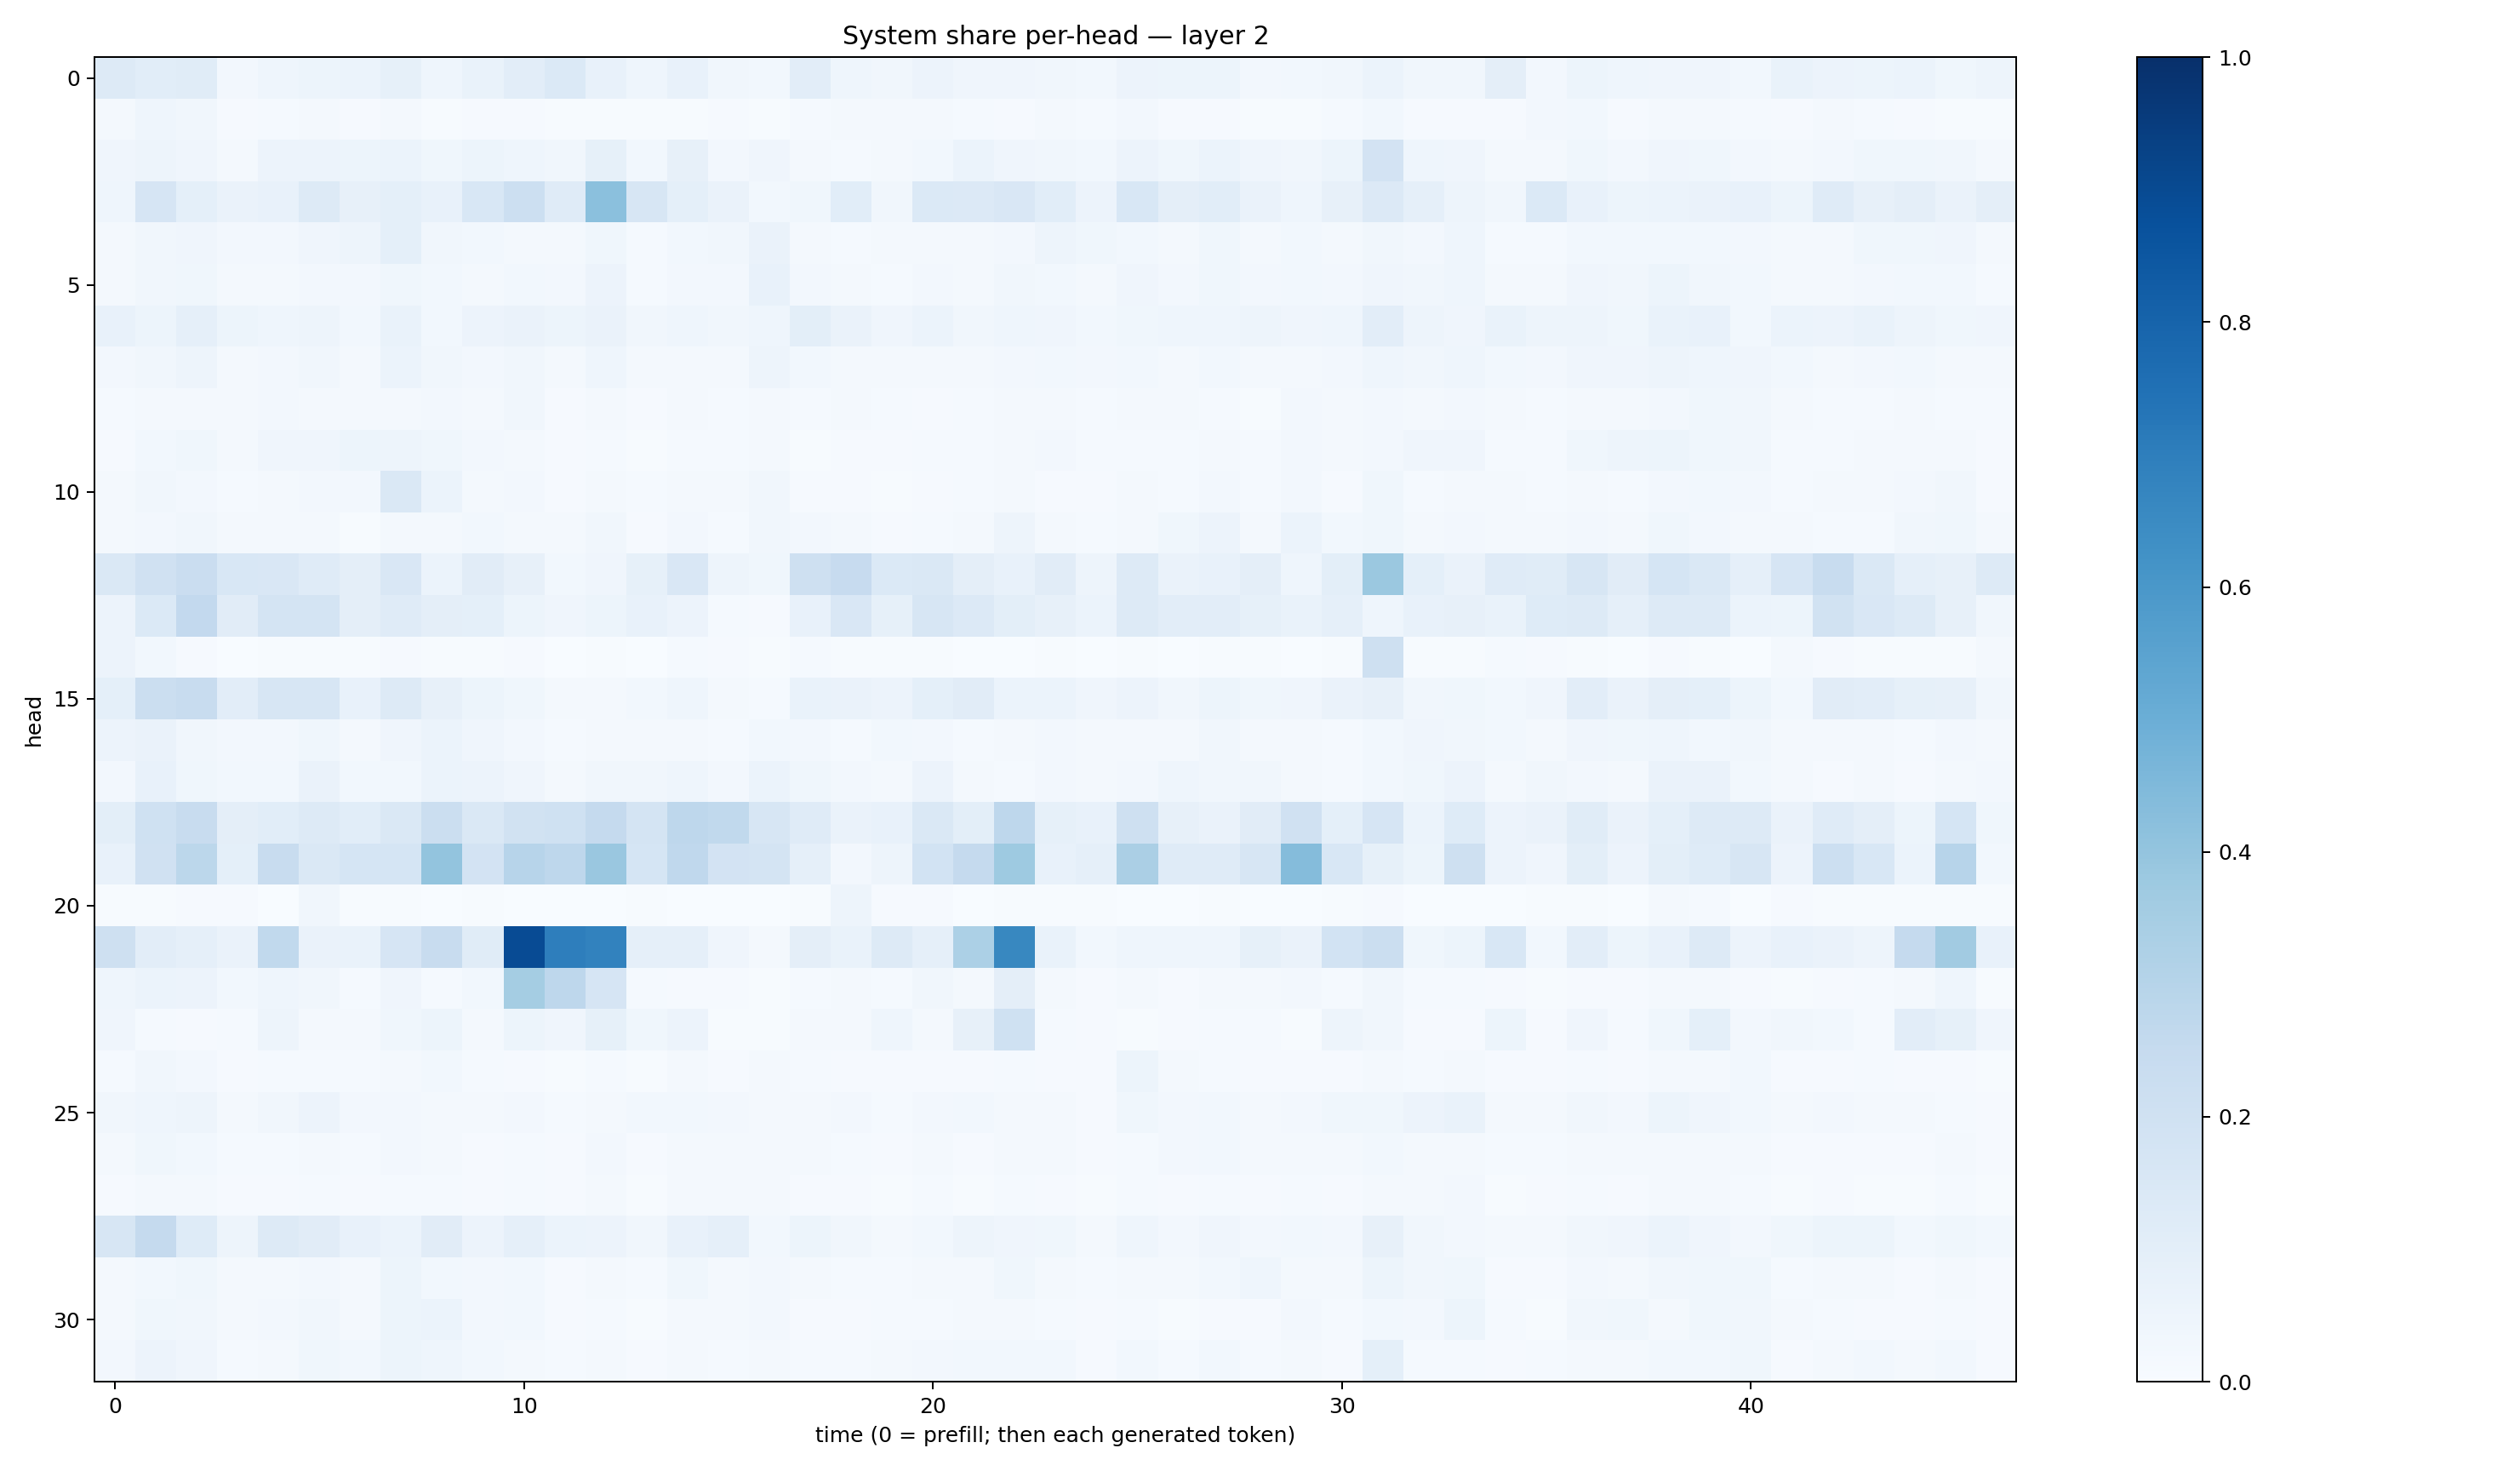

The table this chart was drawn from, first rows:
0.13238001, 0.10647552, 0.11613049, 0.025566969, 0.04436794, 0.051520653, 0.059649117, 0.083076656, 0.046825908, 0.066981375, 0.10539097, 0.13887253, 0.07721176, 0.043754924, 0.07158704, 0.033193417, 0.027899863, 0.102363996, 0.045519434, 0.0336233, 0.058438446, 0.041470867, 0.03977968, 0.033987164
0.01967, 0.04388, 0.03182, 0.0116, 0.01401, 0.01846, 0.01038, 0.01582, 0.005717, 0.008222, 0.009399, 0.004812, 0.006356, 0.006151, 0.007431, 0.008486, 0.006027, 0.01534, 0.01879, 0.01851, 0.02307, 0.01404, 0.01107, 0.02162
0.04063, 0.04741, 0.04075, 0.0209, 0.05489, 0.05744, 0.05422, 0.05988, 0.0355, 0.05457, 0.04647, 0.03172, 0.08389, 0.02778, 0.0818, 0.02731, 0.04267, 0.0216, 0.01247, 0.01785, 0.02996, 0.06086, 0.03941, 0.03388
0.04425, 0.1647, 0.0918, 0.06634, 0.07732, 0.1252, 0.08125, 0.09257, 0.0733, 0.1537, 0.2149, 0.1202, 0.4209, 0.16, 0.09172, 0.06627, 0.0307, 0.0385, 0.1076, 0.03447, 0.1387, 0.1336, 0.1519, 0.1067
0.01876, 0.03236, 0.03937, 0.02558, 0.02429, 0.04033, 0.04827, 0.09207, 0.03473, 0.02807, 0.02215, 0.01581, 0.03519, 0.01557, 0.0293, 0.03133, 0.06326, 0.02167, 0.01453, 0.01989, 0.01624, 0.01606, 0.027, 0.0496
0.02107, 0.03127, 0.03631, 0.01836, 0.02263, 0.02629, 0.02507, 0.03762, 0.03007, 0.02329, 0.0312, 0.02503, 0.05841, 0.01234, 0.0235, 0.02551, 0.07091, 0.02506, 0.02039, 0.01393, 0.02594, 0.02027, 0.03146, 0.02945
0.07486, 0.05339, 0.08764, 0.05149, 0.04384, 0.04791, 0.03055, 0.06699, 0.02855, 0.05794, 0.06338, 0.05147, 0.06554, 0.03209, 0.04399, 0.03359, 0.04545, 0.09916, 0.0639, 0.03974, 0.05894, 0.03333, 0.04473, 0.03923
0.02695, 0.03377, 0.04691, 0.02154, 0.02438, 0.03251, 0.02213, 0.0595, 0.03159, 0.02618, 0.03305, 0.02083, 0.04507, 0.0157, 0.02323, 0.0215, 0.05015, 0.02745, 0.02002, 0.0195, 0.02249, 0.01926, 0.02622, 0.0307
0.01483, 0.02299, 0.02219, 0.01762, 0.0247, 0.02108, 0.01608, 0.01844, 0.02497, 0.01688, 0.03457, 0.00804, 0.0195, 0.01001, 0.02046, 0.01512, 0.0208, 0.01389, 0.01623, 0.01365, 0.01166, 0.01507, 0.01807, 0.01726
0.01033, 0.03092, 0.03518, 0.0165, 0.0412, 0.03961, 0.05158, 0.048, 0.03678, 0.02611, 0.01986, 0.01032, 0.01317, 0.005857, 0.01395, 0.01361, 0.0201, 0.007759, 0.00891, 0.01, 0.01271, 0.01226, 0.02279, 0.02371
0.0162, 0.03238, 0.02417, 0.0147, 0.01692, 0.02461, 0.02355, 0.1422, 0.0604, 0.02341, 0.02466, 0.008411, 0.02129, 0.01342, 0.01656, 0.01766, 0.03136, 0.007867, 0.01054, 0.006629, 0.008176, 0.01494, 0.01563, 0.01119
0.01986, 0.02426, 0.03391, 0.01685, 0.01611, 0.01761, 0.006667, 0.01812, 0.01612, 0.02849, 0.02312, 0.02143, 0.03168, 0.01088, 0.0254, 0.0134, 0.03354, 0.02431, 0.01716, 0.01096, 0.0125, 0.01736, 0.0493, 0.01706
0.1475, 0.197, 0.2267, 0.1541, 0.1508, 0.12, 0.09572, 0.1496, 0.05885, 0.1122, 0.08061, 0.03038, 0.04175, 0.08204, 0.1502, 0.04833, 0.03876, 0.2099, 0.2432, 0.1377, 0.1427, 0.09567, 0.07673, 0.1107
0.05475, 0.1385, 0.2601, 0.1115, 0.172, 0.1723, 0.09418, 0.1206, 0.09746, 0.09364, 0.05275, 0.04084, 0.054, 0.07241, 0.05698, 0.01562, 0.01141, 0.07753, 0.1512, 0.08511, 0.1639, 0.1345, 0.09782, 0.07932
0.05665, 0.02779, 0.009717, 0.003133, 0.004158, 0.007582, 0.005249, 0.008654, 0.003983, 0.005568, 0.009604, 0.002308, 0.003945, 0.00323, 0.01508, 0.008622, 0.005164, 0.01526, 0.006599, 0.005506, 0.007001, 0.00266, 0.003609, 0.005706
0.08991, 0.219, 0.2404, 0.1042, 0.1571, 0.1611, 0.07398, 0.1316, 0.0809, 0.05315, 0.03743, 0.01776, 0.02135, 0.02998, 0.04316, 0.01724, 0.01345, 0.06664, 0.06628, 0.05833, 0.09341, 0.1123, 0.06088, 0.06131
0.05696, 0.0634, 0.0338, 0.02426, 0.02723, 0.0368, 0.02063, 0.04102, 0.05923, 0.04111, 0.02439, 0.01176, 0.021, 0.01945, 0.02313, 0.01503, 0.02851, 0.02677, 0.01415, 0.02772, 0.02378, 0.01448, 0.02172, 0.02363
0.02626, 0.07586, 0.03544, 0.02752, 0.02863, 0.06393, 0.03116, 0.02916, 0.06166, 0.05486, 0.03963, 0.02106, 0.03461, 0.03295, 0.04414, 0.02516, 0.06212, 0.03729, 0.02585, 0.02074, 0.05656, 0.0216, 0.01312, 0.0255
0.1001, 0.2003, 0.237, 0.09462, 0.1066, 0.1305, 0.1056, 0.1454, 0.2205, 0.1477, 0.188, 0.2011, 0.2525, 0.1746, 0.2756, 0.2634, 0.1589, 0.118, 0.06636, 0.0737, 0.1437, 0.1006, 0.277, 0.08284
0.07746, 0.1976, 0.2782, 0.09201, 0.2358, 0.1463, 0.1687, 0.1704, 0.4003, 0.1826, 0.2968, 0.2767, 0.3858, 0.169, 0.2672, 0.1815, 0.1737, 0.08876, 0.02503, 0.05024, 0.1843, 0.251, 0.3747, 0.07802
0.003939, 0.004419, 0.009651, 0.009441, 0.002842, 0.0346, 0.004377, 0.007241, 0.0025, 0.005323, 0.001948, 0.002423, 0.003287, 0.004536, 0.002248, 0.000973, 0.002314, 0.005802, 0.04722, 0.009616, 0.009388, 0.001475, 0.005763, 0.004891
0.21, 0.1029, 0.08703, 0.06306, 0.2621, 0.06592, 0.07025, 0.1657, 0.2397, 0.1151, 0.8922, 0.6974, 0.6809, 0.08976, 0.08978, 0.04176, 0.01924, 0.09415, 0.06851, 0.1259, 0.08666, 0.3307, 0.6616, 0.06978
0.0434, 0.0601, 0.05821, 0.03105, 0.04593, 0.03455, 0.01226, 0.04036, 0.01181, 0.03116, 0.3547, 0.2771, 0.1671, 0.01374, 0.01008, 0.008101, 0.007495, 0.01477, 0.02022, 0.01363, 0.034, 0.01919, 0.09727, 0.0178
0.04158, 0.01409, 0.01024, 0.01269, 0.04905, 0.01905, 0.01674, 0.03629, 0.05146, 0.0183, 0.05241, 0.03941, 0.085, 0.03554, 0.0585, 0.004584, 0.005888, 0.02076, 0.01933, 0.04659, 0.01699, 0.07826, 0.2017, 0.01488
0.01192, 0.0329, 0.02648, 0.009491, 0.01561, 0.01456, 0.0119, 0.01698, 0.02941, 0.01395, 0.01116, 0.005872, 0.01227, 0.004669, 0.01761, 0.01052, 0.01826, 0.01374, 0.0115, 0.007894, 0.01063, 0.0107, 0.01331, 0.01129
0.03226, 0.04665, 0.05047, 0.02066, 0.03482, 0.05682, 0.02508, 0.02652, 0.02031, 0.02307, 0.02368, 0.01447, 0.01914, 0.02819, 0.02971, 0.02666, 0.02198, 0.02097, 0.02685, 0.01179, 0.02467, 0.03048, 0.02038, 0.01594
0.02014, 0.03643, 0.03026, 0.01447, 0.01442, 0.01862, 0.01286, 0.02501, 0.01649, 0.0107, 0.0139, 0.009797, 0.02374, 0.009311, 0.01865, 0.01614, 0.02231, 0.01812, 0.01257, 0.009276, 0.01865, 0.01153, 0.02052, 0.0182
0.008327, 0.02282, 0.01789, 0.009289, 0.01046, 0.01343, 0.009556, 0.01545, 0.01328, 0.01089, 0.01273, 0.009041, 0.01709, 0.006365, 0.02091, 0.01675, 0.01799, 0.00957, 0.008203, 0.004384, 0.0138, 0.007787, 0.01459, 0.008839
0.1609, 0.2531, 0.1222, 0.05031, 0.1299, 0.1106, 0.07478, 0.06011, 0.1105, 0.05672, 0.08707, 0.06181, 0.05521, 0.03317, 0.07543, 0.08659, 0.03066, 0.05315, 0.03198, 0.02225, 0.02977, 0.0496, 0.03915, 0.03607
0.02316, 0.02905, 0.03621, 0.01882, 0.01748, 0.02475, 0.019, 0.05095, 0.03051, 0.02466, 0.03051, 0.01097, 0.02209, 0.01413, 0.03612, 0.0158, 0.02377, 0.01677, 0.01265, 0.01201, 0.01895, 0.01968, 0.03839, 0.01647
0.02119, 0.03855, 0.03247, 0.01728, 0.0245, 0.03131, 0.02037, 0.0529, 0.06218, 0.02386, 0.03125, 0.009455, 0.01203, 0.006372, 0.01942, 0.02147, 0.02419, 0.01134, 0.007956, 0.01194, 0.01487, 0.01832, 0.01962, 0.01184
0.02644, 0.0584, 0.04052, 0.01547, 0.01833, 0.03673, 0.03085, 0.05334, 0.04548, 0.03076, 0.02171, 0.01381, 0.01943, 0.01083, 0.02298, 0.01315, 0.01683, 0.01411, 0.01452, 0.01629, 0.02599, 0.02778, 0.03015, 0.03022
